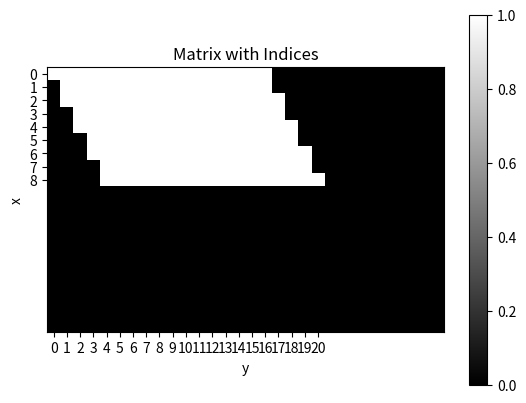

Write the Python code that produced this figure. (Note: this script raises an exception after producing the figure.)
import numpy as np
import matplotlib.pyplot as plt



if __name__ == "__main__":
    t_y = 21
    t_x = 9
    batch_bool = True
    if batch_bool:
        t_y = np.array([t_y, t_y-1, t_y-2, t_y-3])
        t_x = np.array([t_x, t_x-1, t_x-2, t_x-3])
        
        t_x = np.expand_dims(t_x, (1,2))
        t_y = np.expand_dims(t_y, (1,2))

    
    # Create a matrix of zeros
    # matrix = np.zeros((t_x, t_y))

    # Fill the matrix with the indices from the for loop
    # for y in range(t_y):
    #     for x in range(max(0, t_x - 2*(t_y - y)+1), min(t_x, 2*y+1)):
    #         matrix[x, y] = 1
            

    # Initialize the matrix with zeros
    if batch_bool:
        matrix = np.zeros((4, 20, 30))
        x_indices, y_indices = np.indices(matrix[0].shape)
        y_indices = np.expand_dims(y_indices, (0))
        x_indices = np.expand_dims(x_indices, (0))
    else:
        matrix = np.zeros((20, 30))
        x_indices, y_indices = np.indices(matrix.shape)
    # Use broadcasting to calculate the conditions for filling

    condition = (x_indices >= np.maximum(0, t_x - 2 * (t_y - y_indices) + 1)) & \
                (x_indices < np.minimum(t_x, 2 * y_indices + 1))


    # condition = (x_indices >= np.maximum(0, t_x - 2 * (t_y - y_indices) + 1)) & \
    #             (x_indices < np.minimum(t_x, 2 * y_indices + 1))
    # matrix = np.where(condition, 1, 0)
    # Set the values to 1 where the condition is met
    matrix[condition] = 1

    if batch_bool:
        for i in range(matrix.shape[0]):
            # Plot the matrix
            plt.imshow(matrix[i], cmap='gray')
            plt.title('Matrix with Indices')
            plt.xlabel('y')
            plt.xticks(np.arange(t_y[i, 0, 0]))
            plt.yticks(np.arange(t_x[i, 0, 0]))
            plt.ylabel('x')
            plt.colorbar()

            # Save the image
            plt.savefig(f'/home/dsi/moradim/SpeechRepainting/glow-tts/matrix_image_3_sample={i}.png')
            plt.show()
            plt.close()
    else:
        plt.imshow(matrix, cmap='gray')
        plt.title('Matrix with Indices')
        plt.xlabel('y')
        plt.xticks(np.arange(t_y))
        plt.yticks(np.arange(t_x))
        plt.ylabel('x')
        plt.colorbar()

        # Save the image
        plt.savefig(f'/home/dsi/moradim/SpeechRepainting/glow-tts/matrix_image_one_sample.png')
        plt.show()
        plt.close()
    # print(f"x={x}, y={y}")
# print("move frame")

    # # Detect indices of target elements
    # phoneme_with_silence = [10, 2, 7, 1, 8, 11, 1]
    # durations_with_silence =  [4, 7, 2, 10, 2, 3, 8]
    # phoneme_without_silence = [10, 2, 7, 8, 11]
    # durations_without_silence = [4, 7, 2, 2, 3]
    # interspersed_phoneme_sequence = intersperse(phoneme_without_silence, 1)
    # interspersed_phoneme_duration = intersperse(durations_without_silence, 1)
    
    # indices = np.where(np.isin(phoneme_with_silence, 1))[0]
    # sort_indices = np.sort(indices)
    # sort_indices_without_silence = sort_indices - np.arange(len(sort_indices))
    # for i in range(len(sort_indices_without_silence)):
    #     interspersed_phoneme_duration[sort_indices_without_silence[i] * 2] = durations_with_silence[sort_indices[i]]

    # print(interspersed_phoneme_duration)
